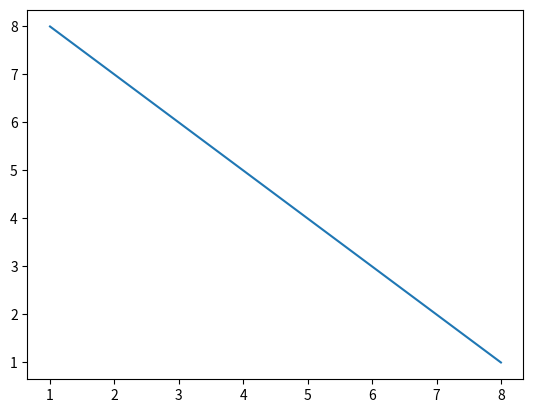

Here is the Python script that generated this plot:
import matplotlib.pyplot as plt
import numpy as np

x = np.array([1,2,3,4,5,6,7,8])
y = np.array([8,7,6,5,4,3,2,1])

plt.plot(x,y)
plt.show()